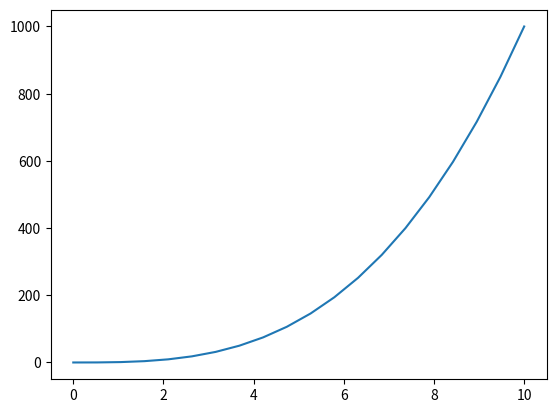
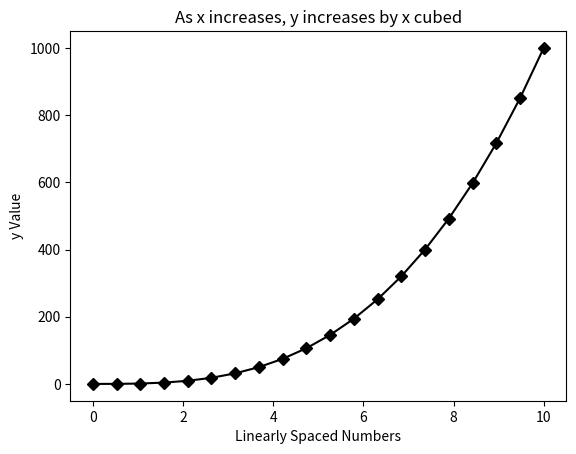

Reproduce these figures in Python, in order.
# Exercise 7: Single Line Plot Using Subplots

import numpy as np
x = np.linspace(0, 10, 20) # create x
y = x**3 # create y

# create figure and a set of axes
import matplotlib.pyplot as plt # import dependencies
fig, axes = plt.subplots() # create figure and set of axes
plt.show() # print plot

# call the plot object
fig

# create a line plot in the axes
import matplotlib.pyplot as plt # import dependencies
fig, axes = plt.subplots() # create figure and set of axes
axes.plot(x, y) # generate line
plt.show() # print plot

# create styled plot
import matplotlib.pyplot as plt # import matplotlib
fig, axes = plt.subplots() # create figure and axes
axes.plot(x, y, 'D-k') # create black line with diamond markers
axes.set_xlabel('Linearly Spaced Numbers') # x label
axes.set_ylabel('y Value') # y label
axes.set_title('As x increases, y increases by x cubed') # set title
plt.show() # print plot

# call the plot object
fig